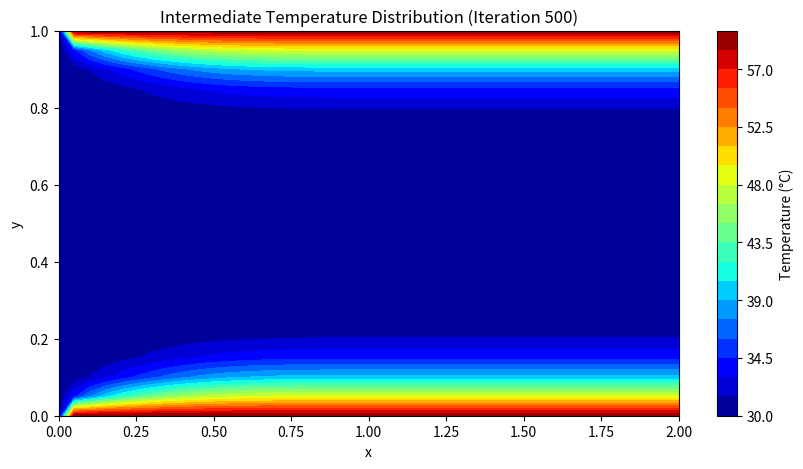
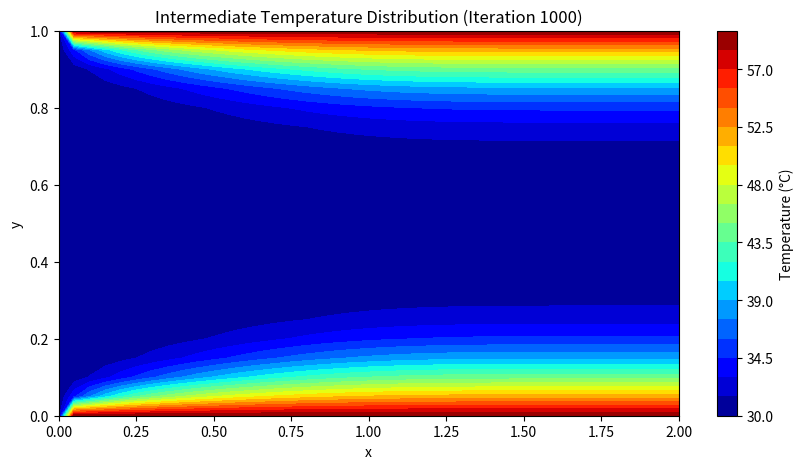
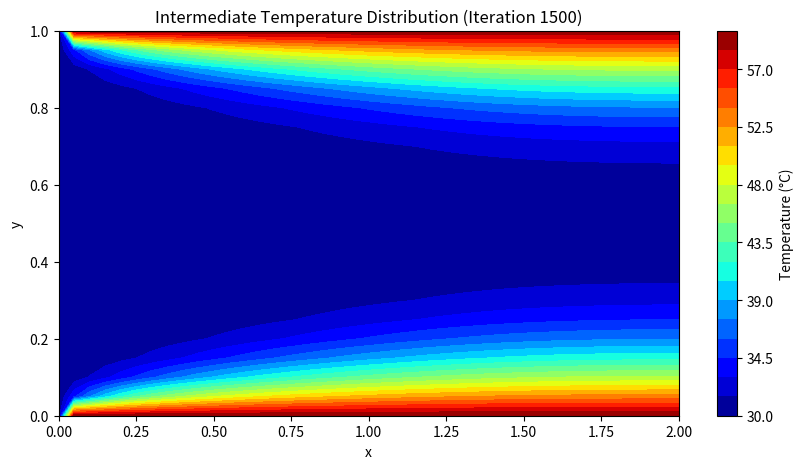
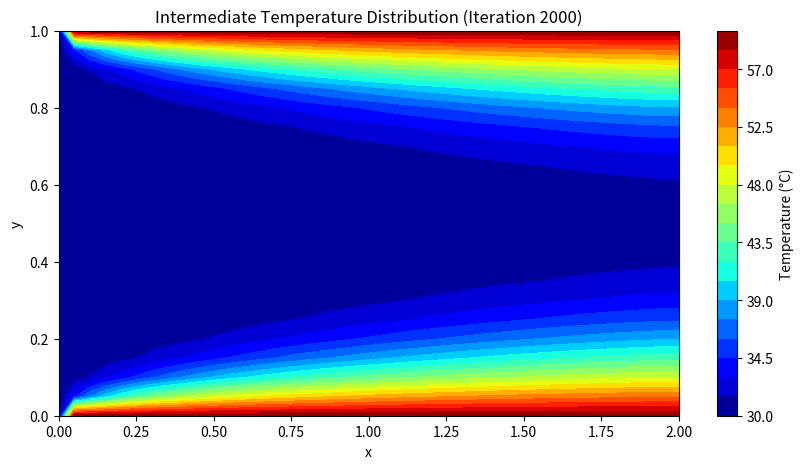
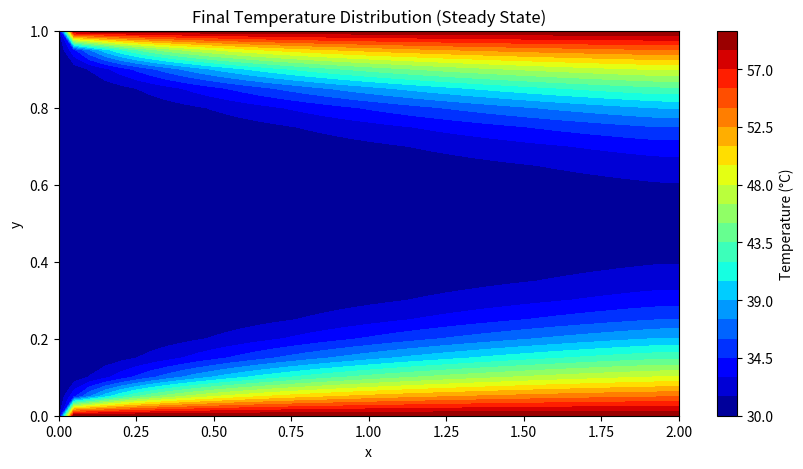

Reproduce these figures in Python, in order.
import numpy as np
import matplotlib.pyplot as plt

# Parameters
Lx = 2.0  # Domain length in x-direction
Ly = 1.0  # Domain length in y-direction
nx = 41  # Number of grid points in x-direction
ny = 21  # Number of grid points in y-direction
dx = Lx / (nx - 1)  # Grid spacing in x-direction
dy = Ly / (ny - 1)  # Grid spacing in y-direction

# Velocity (only in x-direction)
u = 1.0  # Constant x-velocity
v = 0.0  # No y-velocity

# Thermal diffusivity
alpha = 0.01

# Time parameters
dt = 0.001  # Time step
max_iter = 10000  # Maximum iterations
convergence_threshold = 1e-4  # Convergence criterion

# Initialize temperature field
T = np.ones((ny, nx)) * 30.0  # Initial temperature 30°C everywhere

# Boundary conditions
T[0, :] = 60.0   # Top wall at 60°C
T[-1, :] = 60.0  # Bottom wall at 60°C
T[:, 0] = 30.0   # Inlet at 30°C

# Create grid
x = np.linspace(0, Lx, nx)
y = np.linspace(0, Ly, ny)
X, Y = np.meshgrid(x, y)

# Function to update temperature field
def update_temp(T, dt, dx, dy, u, v, alpha):
    Tn = T.copy()
    
    # Apply boundary conditions
    Tn[0, :] = 60.0   # Top wall
    Tn[-1, :] = 60.0  # Bottom wall
    Tn[:, 0] = 30.0   # Inlet
    
    # Calculate new temperature using finite differences
    for i in range(1, ny-1):
        for j in range(1, nx-1):
            # Advection terms (upwind scheme)
            if u > 0:
                adv_x = u * (T[i, j] - T[i, j-1]) / dx
            else:
                adv_x = u * (T[i, j+1] - T[i, j]) / dx
                
            if v > 0:
                adv_y = v * (T[i, j] - T[i-1, j]) / dy
            else:
                adv_y = v * (T[i+1, j] - T[i, j]) / dy
                
            # Diffusion terms (central difference)
            diff_x = alpha * (T[i, j+1] - 2*T[i, j] + T[i, j-1]) / dx**2
            diff_y = alpha * (T[i+1, j] - 2*T[i, j] + T[i-1, j]) / dy**2
            
            # Update temperature
            Tn[i, j] = T[i, j] - dt * (adv_x + adv_y) + dt * (diff_x + diff_y)
    
    # Neumann boundary condition at outlet (zero gradient)
    Tn[:, -1] = Tn[:, -2]
    
    return Tn

# Solve until convergence
for n in range(max_iter):
    T_old = T.copy()
    T = update_temp(T, dt, dx, dy, u, v, alpha)
    
    # Calculate L2 norm of the change
    change = np.sqrt(np.sum((T - T_old)**2) / (nx * ny))
    
    # Optional: Plot intermediate state every 500 iterations
    if n % 500 == 0 and n > 0:
        plt.figure(figsize=(10, 5))
        plt.contourf(X, Y, T, levels=20, cmap='jet')
        plt.colorbar(label='Temperature (°C)')
        plt.title(f'Intermediate Temperature Distribution (Iteration {n})')
        plt.xlabel('x')
        plt.ylabel('y')
        plt.show()
    
    # Check for convergence
    if change < convergence_threshold:
        print(f"Converged after {n} iterations with change {change:.2e}")
        break

# Final temperature distribution
plt.figure(figsize=(10, 5))
plt.contourf(X, Y, T, levels=20, cmap='jet')
plt.colorbar(label='Temperature (°C)')
plt.title('Final Temperature Distribution (Steady State)')
plt.xlabel('x')
plt.ylabel('y')
plt.show()

